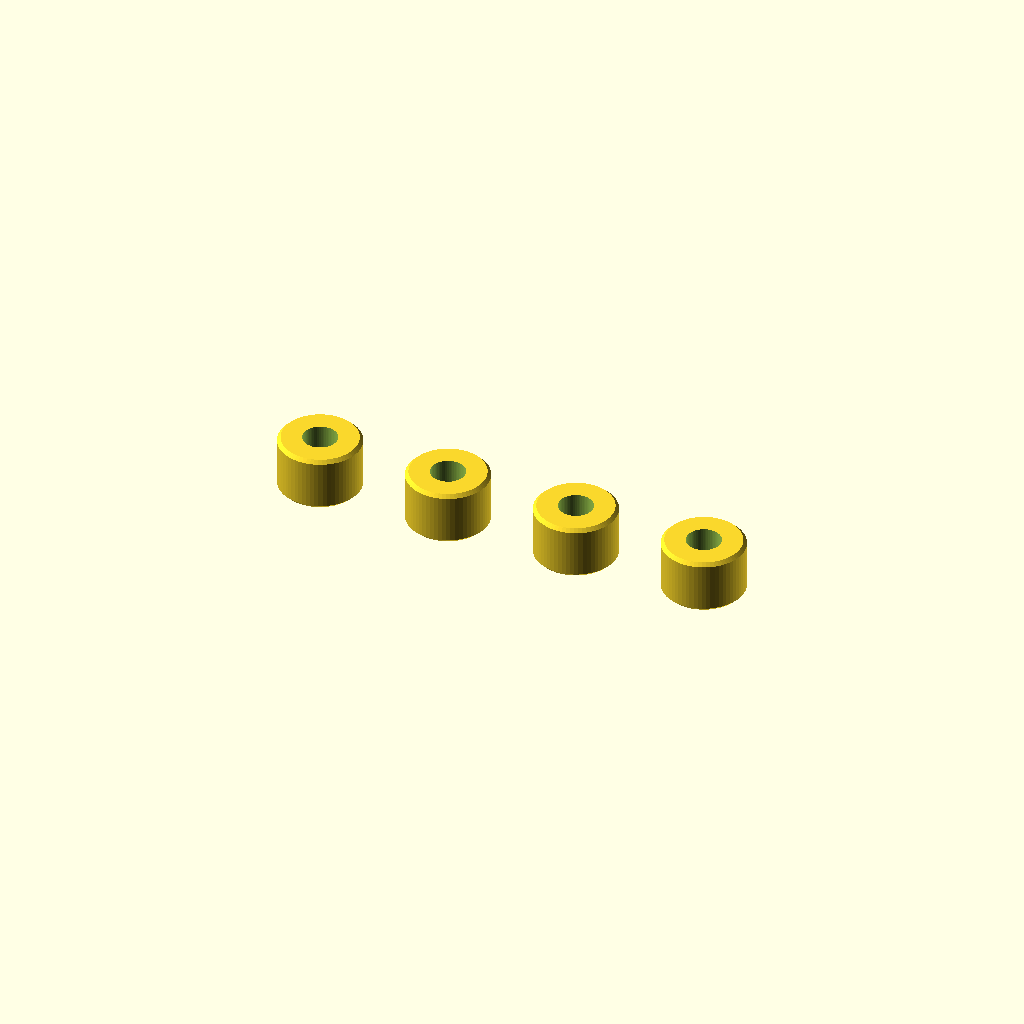
Cell 1 — every parameter at its default value.
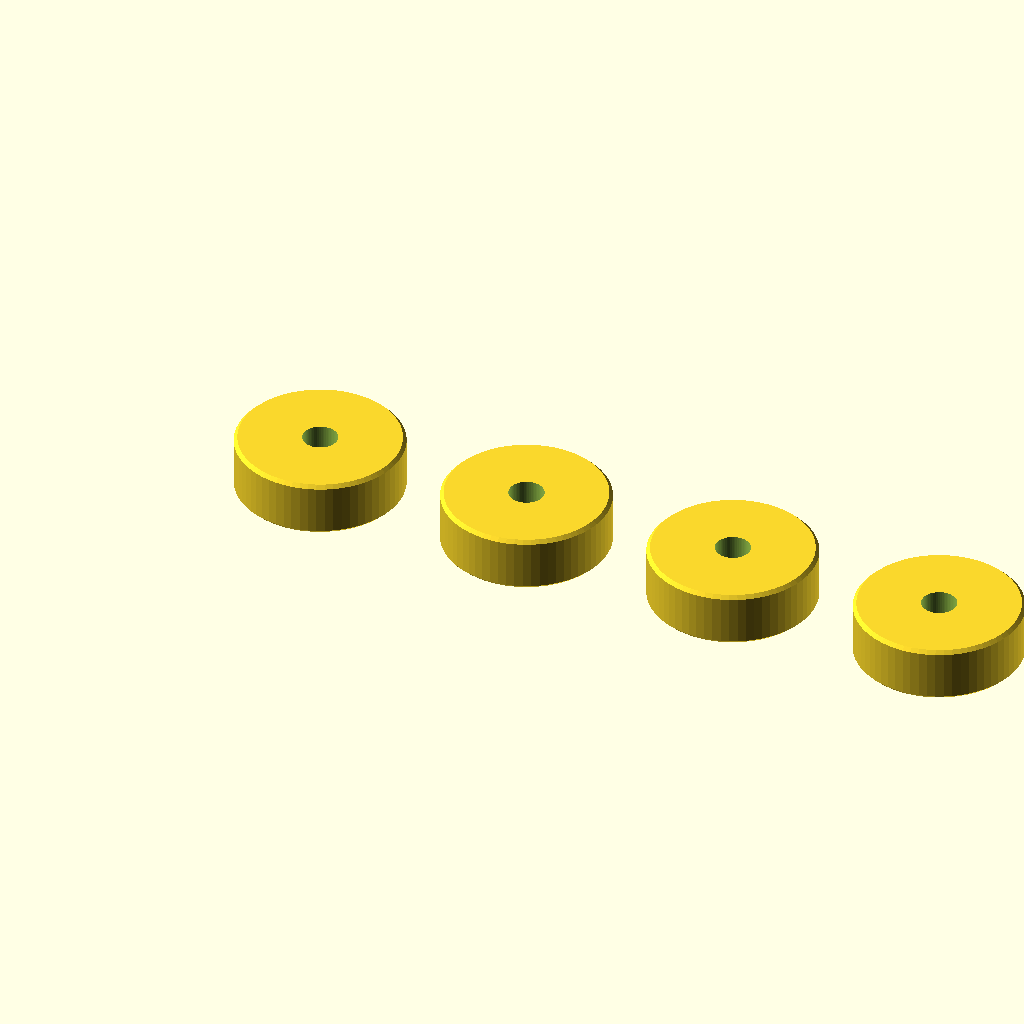
Cell 2: od = 19.05 (everything else at default).
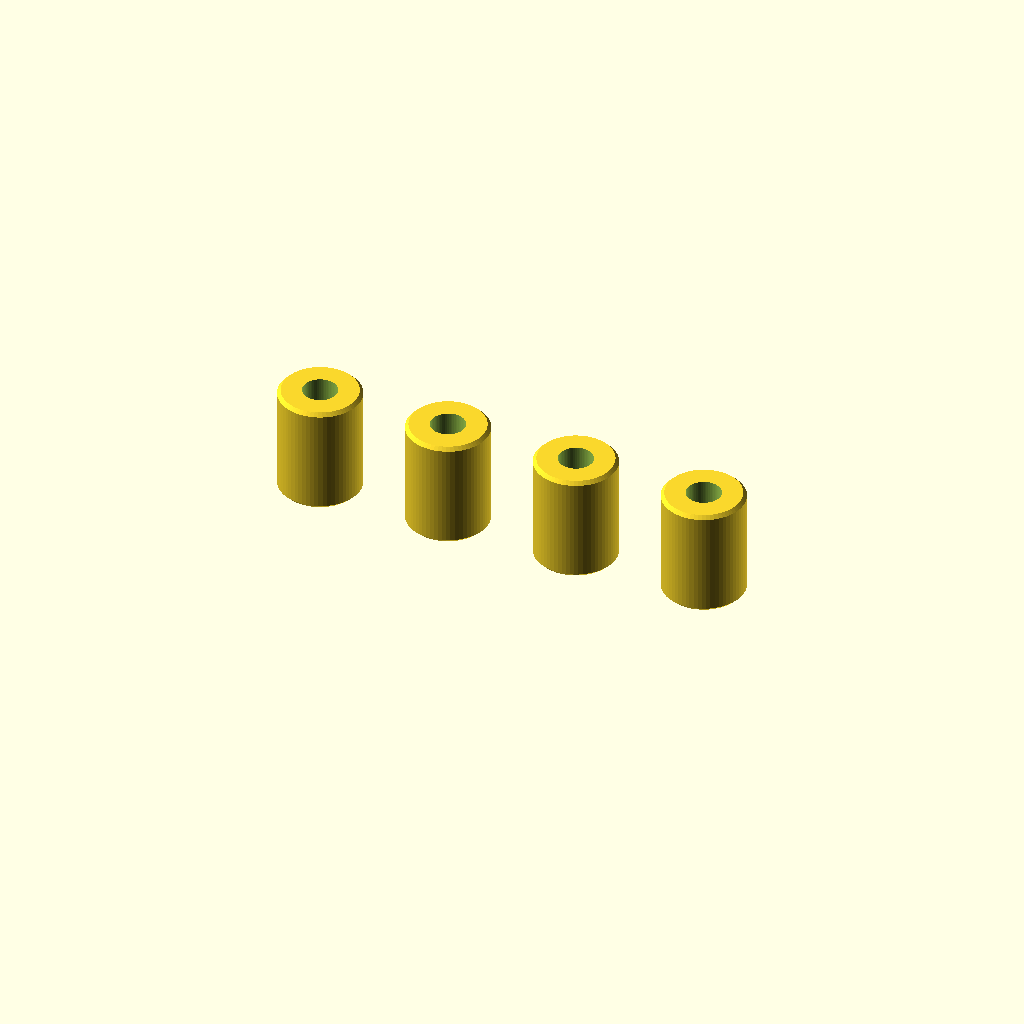
Cell 3 — height set to 12.7, the other parameters unchanged.
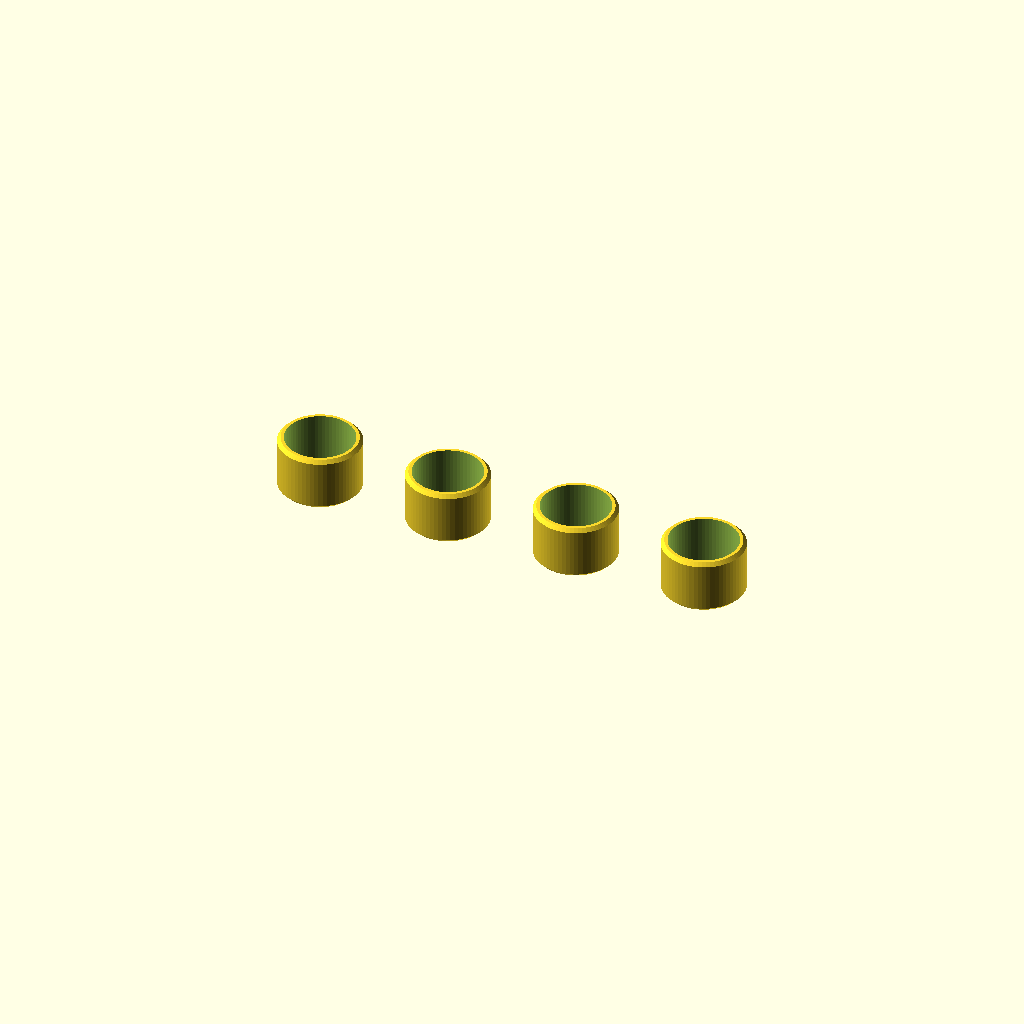
Cell 4: hole_d = 8 (everything else at default).
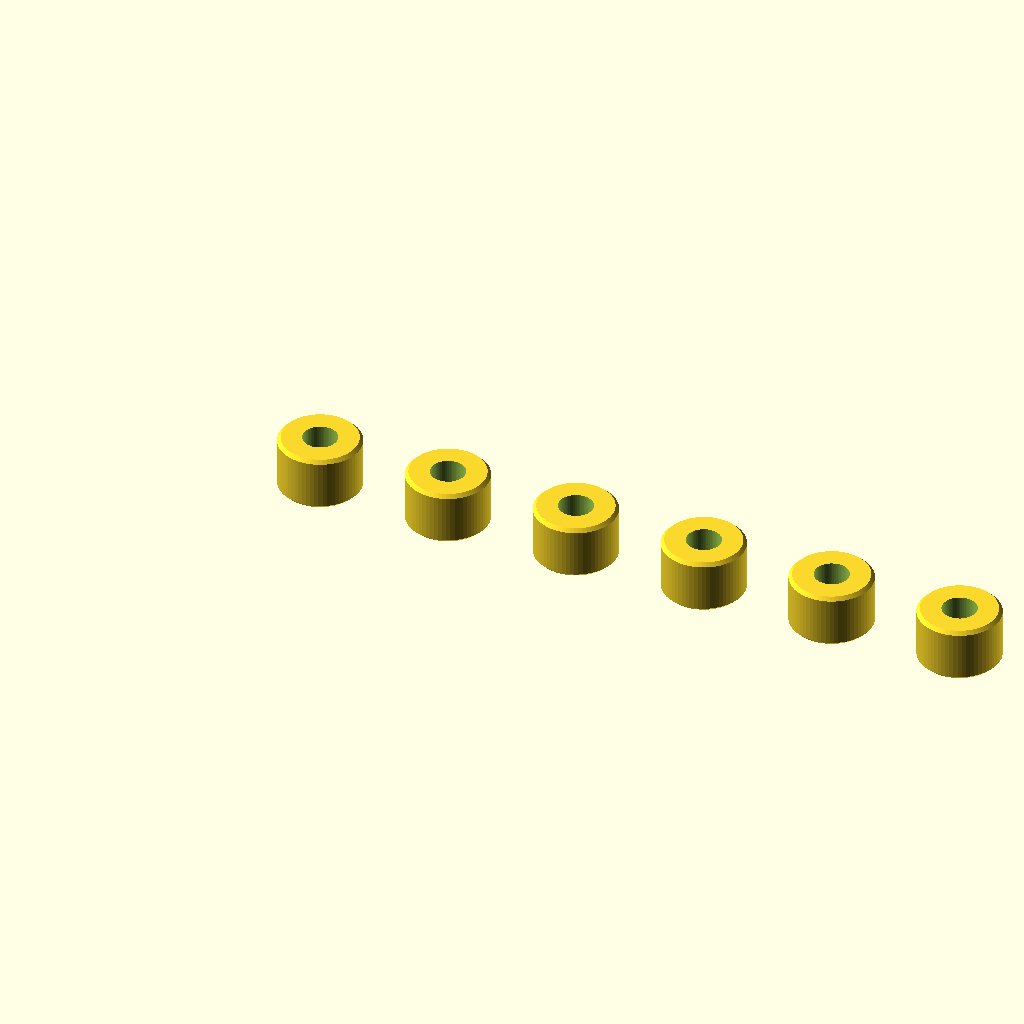
Cell 5: the same model with count = 8.
All cells are drawn from one camera (rotation 55°, 0°, 25°, orthographic, colour scheme Cornfield), so only the parameter changes between them.
Source of the model, enclosure/led-spacer/led_spacer.scad:
// Spacers that hold the LED sheet off the box panel, so air can pass behind it.
//
// Print them standing on end, no supports, in PETG: PLA softens too close to
// the sheet's temperature. Units are millimetres. See README.md.

/* [Spacer] */
// Outside diameter (3/8 in)
od = 9.525;
// Height (1/4 in): the air gap behind the sheet
height = 6.35;
// Clearance hole for a #6 screw (5/32 in nominal)
hole_d = 4;
// Bevel on both ends, so the first layer's squish doesn't stop it sitting flat
bevel = 0.4;

/* [Printing] */
count = 4;
// Gap between spacers on the bed
spacing = 6;

/* [Hidden] */
$fn = 64;

echo(str(count, " spacers, ", od, " mm across, ", height, " mm tall; wall ", (od - hole_d) / 2, " mm"));

module spacer() {
    difference() {
        rotate_extrude()
            polygon([[0, 0], [od / 2 - bevel, 0], [od / 2, bevel],
                     [od / 2, height - bevel], [od / 2 - bevel, height], [0, height]]);
        translate([0, 0, -1]) cylinder(d = hole_d, h = height + 2);
    }
}

for (i = [0 : count - 1])
    translate([i * (od + spacing), 0, 0]) spacer();
Parameter table extracted from the source (name, type, default, range or options):
od: number, default 9.525
height: number, default 6.35
hole_d: number, default 4
bevel: number, default 0.4
count: number, default 4
spacing: number, default 6
